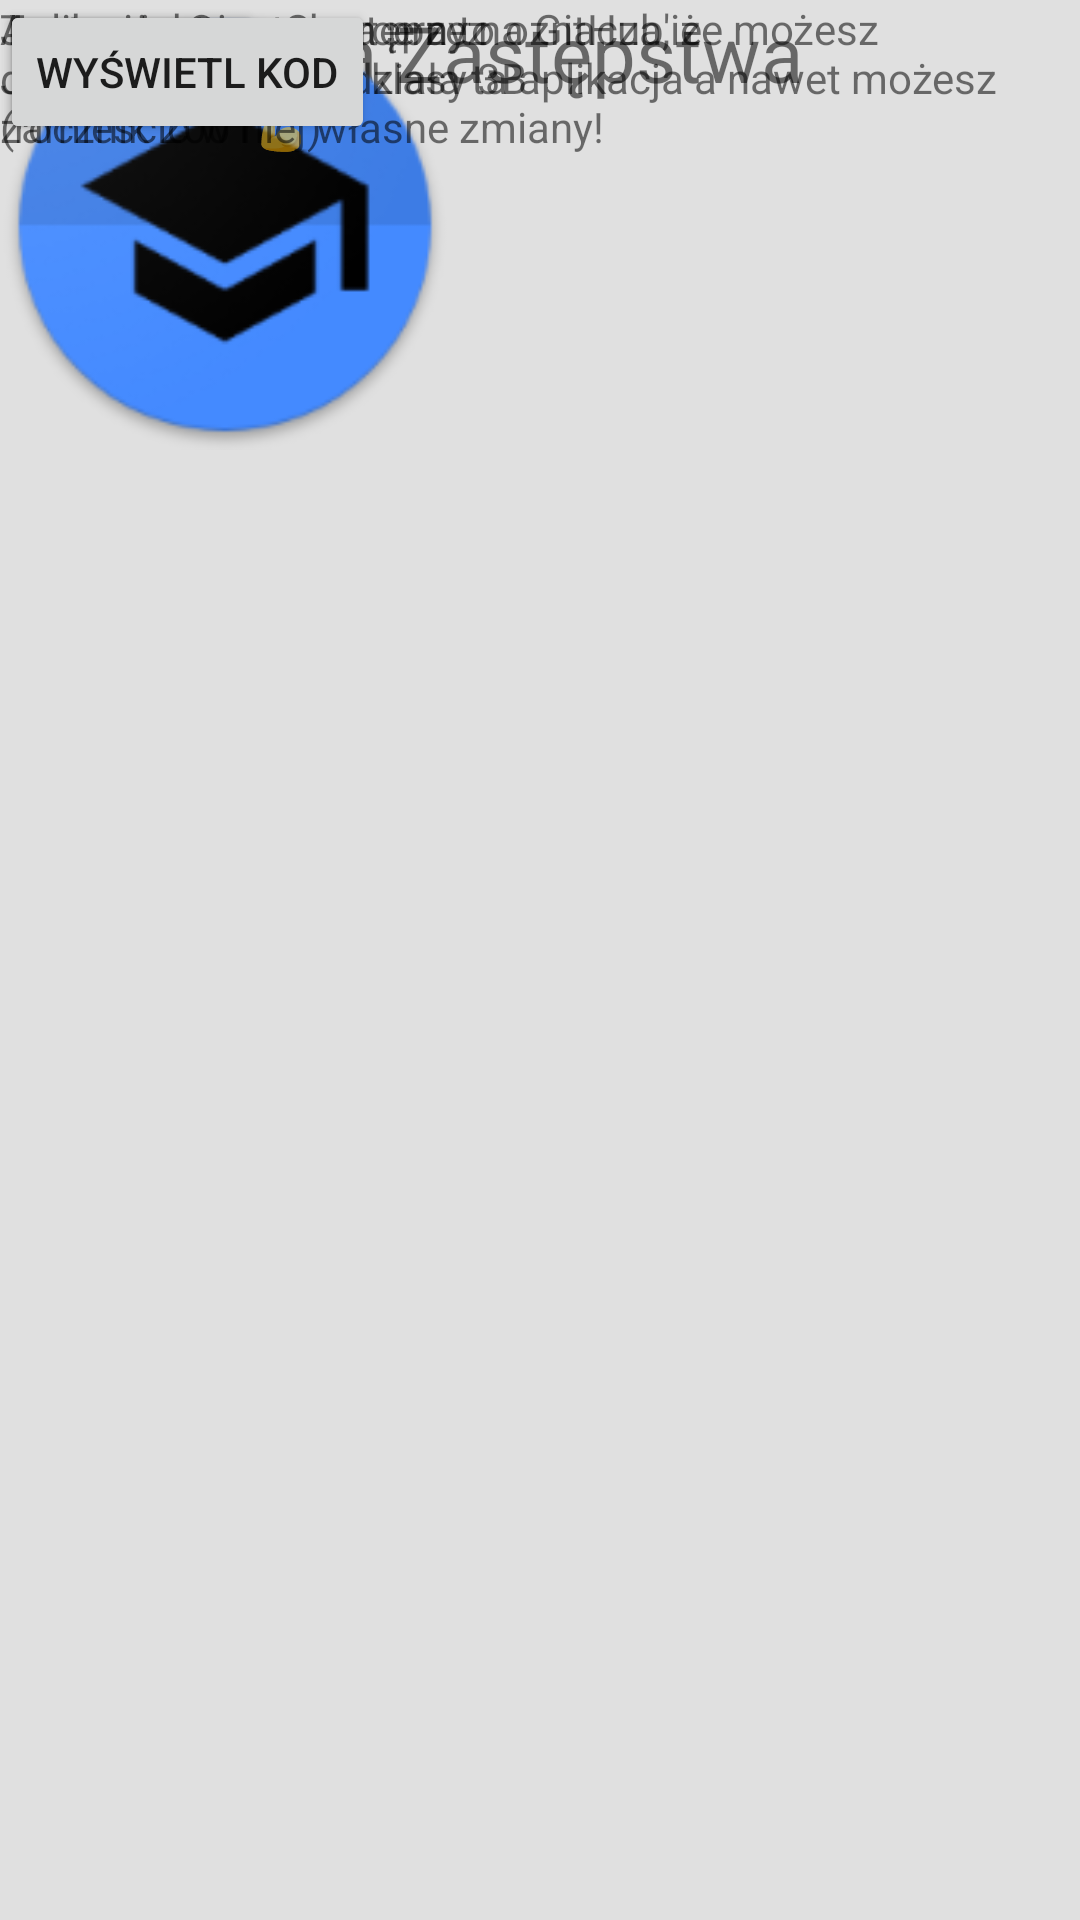

The Android layout XML behind this screen, and the referenced resources:
<!-- AndroidManifest.xml: application theme AppTheme -->
<!-- res/layout/activity_about.xml -->
<?xml version="1.0" encoding="utf-8"?>
<android.support.constraint.ConstraintLayout xmlns:android="http://schemas.android.com/apk/res/android"
    xmlns:app="http://schemas.android.com/apk/res-auto"
    xmlns:tools="http://schemas.android.com/tools"
    android:layout_width="match_parent"
    android:layout_height="match_parent"
    tools:context="blackeagle.sp2dobczyceapp.AboutActivity">
    <TextView
        android:layout_margin="20dp"
        android:layout_width="match_parent"
        android:layout_height="wrap_content"
        android:textSize="26sp"
        android:text="Aplikacja Zastępstwa"
        tools:ignore="HardcodedText" />

    <ImageView
        android:layout_margin="20dp"
        android:layout_width="150dp"
        android:layout_height="150dp"
        android:background="@mipmap/ic_launcher_round"
        tools:ignore="ContentDescription" />

    <TextView
        android:layout_margin="20dp"
        android:maxWidth="200dp"
        android:layout_width="wrap_content"
        android:layout_height="wrap_content"
        android:text="Aplikacja stworzona przez Jakuba Węgrzyna z klasy 3B (rocznik 2001💪)"/>

    <Button
        android:layout_width="wrap_content"
        android:layout_height="wrap_content"
        android:text="Kontakt"
        android:onClick="onContactClick"/>

    <TextView
        android:layout_width="wrap_content"
        android:layout_height="wrap_content"
        android:text="@string/about_github"/>

    <TextView
        android:layout_width="wrap_content"
        android:layout_height="wrap_content"
        android:text="@string/about_githubv2"/>

    <Button
        android:layout_width="wrap_content"
        android:layout_height="wrap_content"
        android:text="@string/show_source_code"
        android:onClick="onGithubClick"/>
</android.support.constraint.ConstraintLayout>
<!-- resources referenced by this layout -->
<resources>
  <!-- mipmap ic_launcher_round: png bitmap (mipmap-hdpi, 2645 bytes) -->
  <string name="about_github">Ten projekt jest dostępny na GitHub\'ie</string>
  <string name="about_githubv2">Jest więc OpenSource a to oznacza, że możesz dowiedzieć się jak działa ta aplikacja a nawet możesz zamieścić w niej własne zmiany!</string>
  <string name="show_source_code">Wyświetl kod</string>
  <style name="AppTheme" parent="Theme.AppCompat.Light.NoActionBar">
          <item name="colorPrimary">@color/colorPrimary</item>
          <item name="colorPrimaryDark">@color/colorPrimaryDark</item>
          <item name="colorAccent">@color/colorAccent</item>
          <item name="android:windowBackground">@color/background</item>
          <item name="android:colorBackground">@color/background</item>
      </style>
  <color name="colorPrimary">#3f51b5</color>
  <color name="colorPrimaryDark">#303F9F</color>
  <color name="colorAccent">#FF4081</color>
  <color name="background">#E0E0E0</color>
</resources>
